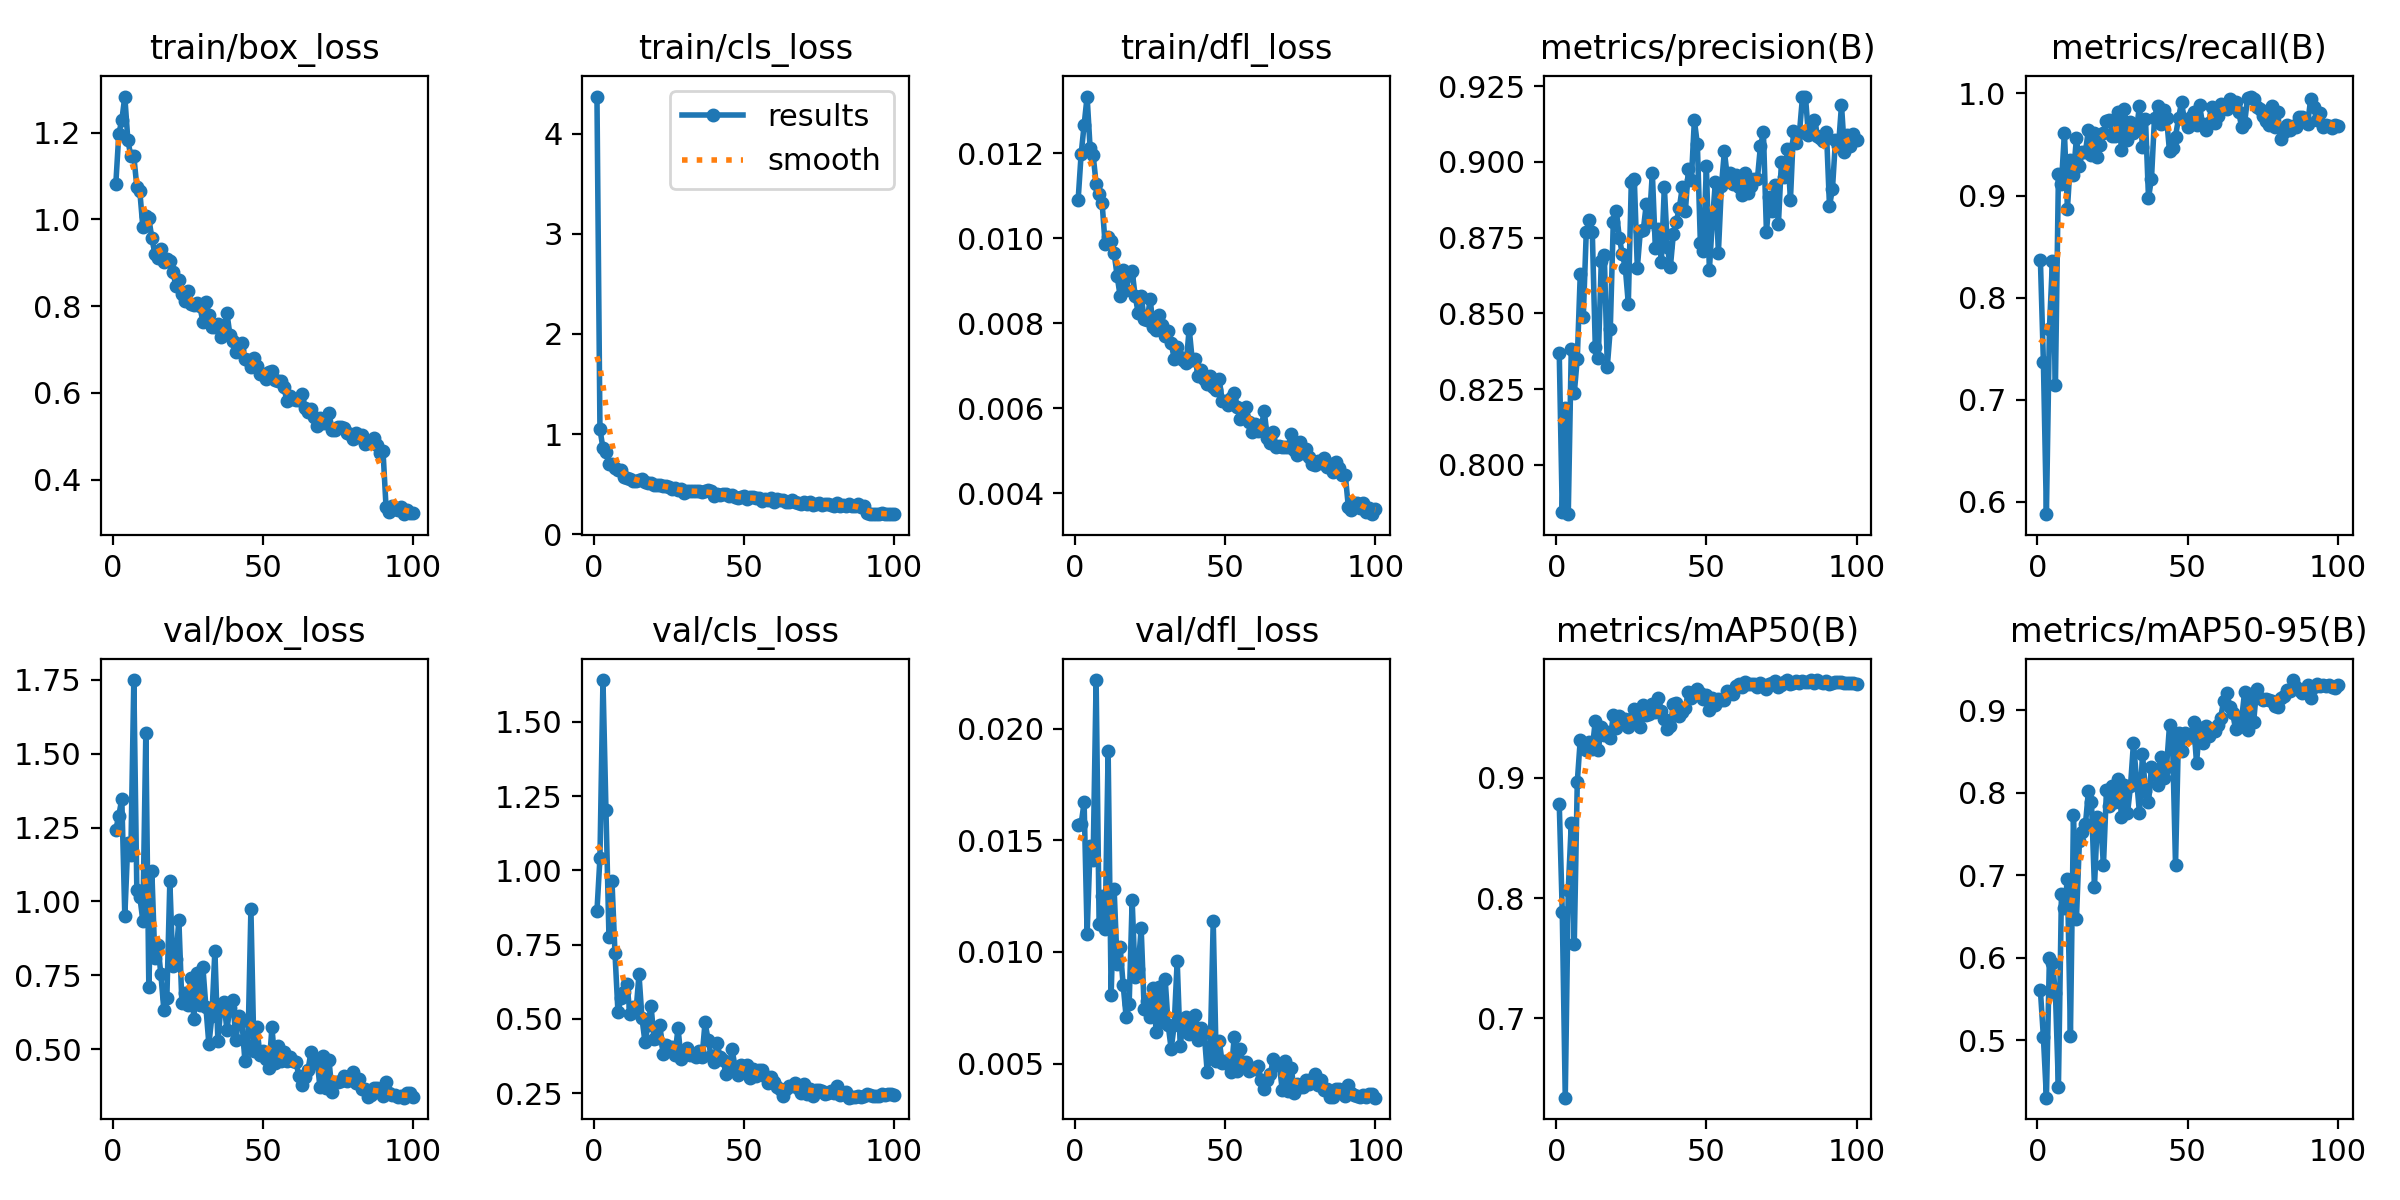

Data behind this chart, as committed beside it:
epoch, time, train/box_loss, train/cls_loss, train/dfl_loss, metrics/precision(B), metrics/recall(B), metrics/mAP50(B), metrics/mAP50-95(B), val/box_loss, val/cls_loss, val/dfl_loss, lr/pg0, lr/pg1, lr/pg2
1, 46.86, 1.081, 4.373, 0.01089, 0.8368, 0.8365, 0.8781, 0.5604, 1.243, 0.8631, 0.01569, 0.0005494, 0.0005494, 0.0005494
2, 79.56, 1.198, 1.047, 0.01197, 0.7843, 0.7367, 0.7885, 0.5035, 1.291, 1.043, 0.01572, 0.001105, 0.001105, 0.001105
3, 110.9, 1.229, 0.8588, 0.01266, 0.8187, 0.5879, 0.6343, 0.4305, 1.347, 1.641, 0.01669, 0.001659, 0.001659, 0.001659
4, 142, 1.283, 0.8228, 0.01333, 0.7837, 0.7691, 0.8069, 0.5999, 0.9502, 1.202, 0.01079, 0.001663, 0.001663, 0.001663
5, 173.4, 1.184, 0.6967, 0.01211, 0.8381, 0.8358, 0.862, 0.5934, 1.198, 0.7752, 0.01474, 0.00166, 0.00166, 0.00166
6, 204.7, 1.146, 0.7011, 0.01196, 0.8236, 0.7146, 0.7621, 0.5577, 1.158, 0.9641, 0.0141, 0.001657, 0.001657, 0.001657
7, 236.4, 1.145, 0.6638, 0.01128, 0.835, 0.9208, 0.8962, 0.4436, 1.75, 0.7224, 0.02217, 0.001652, 0.001652, 0.001652
8, 267.6, 1.076, 0.636, 0.01104, 0.863, 0.9115, 0.9316, 0.6776, 1.04, 0.5221, 0.01123, 0.001647, 0.001647, 0.001647
9, 299.3, 1.065, 0.6389, 0.01082, 0.8487, 0.9616, 0.9282, 0.6597, 1.016, 0.5706, 0.01251, 0.001641, 0.001641, 0.001641
10, 330.8, 0.9829, 0.566, 0.00986, 0.877, 0.8871, 0.9232, 0.6957, 0.9349, 0.59, 0.01103, 0.001634, 0.001634, 0.001634
11, 365, 1.007, 0.5645, 0.01003, 0.8807, 0.9344, 0.9295, 0.5058, 1.571, 0.6174, 0.019, 0.001627, 0.001627, 0.001627
12, 396.9, 1.003, 0.552, 0.00994, 0.877, 0.9204, 0.9237, 0.7724, 0.7099, 0.5152, 0.00806, 0.001618, 0.001618, 0.001618
13, 429, 0.9574, 0.5264, 0.00965, 0.839, 0.9564, 0.9472, 0.6474, 1.102, 0.5403, 0.01281, 0.001609, 0.001609, 0.001609
14, 460.8, 0.921, 0.5302, 0.00911, 0.8353, 0.9293, 0.923, 0.7416, 0.8098, 0.5246, 0.00946, 0.001599, 0.001599, 0.001599
15, 492.6, 0.9115, 0.5372, 0.00864, 0.8672, 0.9431, 0.9419, 0.7521, 0.854, 0.6499, 0.01021, 0.001588, 0.001588, 0.001588
16, 524.6, 0.9307, 0.5553, 0.00925, 0.8694, 0.943, 0.935, 0.7614, 0.7548, 0.5021, 0.00852, 0.001577, 0.001577, 0.001577
17, 556.6, 0.9012, 0.5238, 0.00878, 0.8324, 0.9646, 0.9377, 0.8024, 0.6332, 0.4221, 0.00708, 0.001565, 0.001565, 0.001565
18, 588.6, 0.9087, 0.5104, 0.00913, 0.8449, 0.9394, 0.9327, 0.7891, 0.6721, 0.4803, 0.00765, 0.001552, 0.001552, 0.001552
19, 620.8, 0.9048, 0.5057, 0.00923, 0.8802, 0.9608, 0.9519, 0.6858, 1.068, 0.5451, 0.0123, 0.001539, 0.001539, 0.001539
20, 652.7, 0.8799, 0.4889, 0.00864, 0.8838, 0.9381, 0.9412, 0.7701, 0.7803, 0.4332, 0.00888, 0.001524, 0.001524, 0.001524
21, 684.6, 0.8469, 0.4864, 0.00825, 0.875, 0.9497, 0.9511, 0.7657, 0.8057, 0.4353, 0.00925, 0.001509, 0.001509, 0.001509
22, 716.5, 0.8595, 0.4909, 0.00864, 0.8696, 0.9616, 0.9452, 0.7124, 0.9378, 0.479, 0.01108, 0.001494, 0.001494, 0.001494
23, 748.6, 0.8282, 0.4774, 0.00811, 0.865, 0.9734, 0.9489, 0.8035, 0.6574, 0.3808, 0.00744, 0.001478, 0.001478, 0.001478
24, 780.8, 0.8116, 0.4846, 0.00807, 0.8532, 0.9743, 0.9424, 0.7844, 0.6895, 0.4138, 0.00779, 0.001461, 0.001461, 0.001461
25, 812.9, 0.8354, 0.4661, 0.00857, 0.8934, 0.9584, 0.949, 0.808, 0.6507, 0.3943, 0.0071, 0.001443, 0.001443, 0.001443
26, 845.1, 0.8056, 0.4462, 0.0079, 0.8942, 0.9586, 0.9569, 0.7886, 0.7403, 0.4054, 0.0084, 0.001425, 0.001425, 0.001425
27, 877.1, 0.8016, 0.4641, 0.00784, 0.865, 0.9819, 0.9516, 0.8167, 0.6027, 0.378, 0.00639, 0.001407, 0.001407, 0.001407
28, 909.4, 0.8083, 0.4365, 0.0082, 0.8771, 0.9448, 0.9416, 0.771, 0.7585, 0.4698, 0.00842, 0.001388, 0.001388, 0.001388
29, 941.5, 0.7999, 0.4496, 0.00796, 0.8776, 0.9851, 0.9599, 0.8097, 0.6498, 0.3652, 0.00686, 0.001368, 0.001368, 0.001368
30, 973.6, 0.7635, 0.4062, 0.00769, 0.8862, 0.9543, 0.9521, 0.7749, 0.7787, 0.3868, 0.00877, 0.001348, 0.001348, 0.001348
31, 1006, 0.8107, 0.4265, 0.00782, 0.8801, 0.9721, 0.9528, 0.8076, 0.6437, 0.402, 0.00672, 0.001327, 0.001327, 0.001327
32, 1038, 0.7804, 0.4293, 0.00753, 0.8964, 0.9609, 0.9612, 0.8606, 0.5165, 0.3788, 0.00565, 0.001306, 0.001306, 0.001306
33, 1070, 0.7516, 0.4273, 0.00717, 0.8717, 0.9642, 0.9546, 0.8166, 0.6111, 0.3796, 0.00672, 0.001284, 0.001284, 0.001284
34, 1102, 0.7515, 0.432, 0.00744, 0.8778, 0.9881, 0.9663, 0.775, 0.8335, 0.3734, 0.0096, 0.001262, 0.001262, 0.001262
35, 1134, 0.7589, 0.43, 0.0072, 0.8669, 0.9471, 0.9556, 0.8465, 0.5268, 0.3908, 0.0058, 0.001239, 0.001239, 0.001239
36, 1166, 0.7283, 0.418, 0.00714, 0.8918, 0.9751, 0.9489, 0.8014, 0.644, 0.3719, 0.00685, 0.001216, 0.001216, 0.001216
37, 1198, 0.7413, 0.4263, 0.00706, 0.872, 0.8976, 0.9403, 0.7882, 0.6597, 0.4881, 0.00708, 0.001193, 0.001193, 0.001193
38, 1230, 0.7852, 0.4449, 0.00787, 0.8652, 0.9166, 0.943, 0.8309, 0.5665, 0.4307, 0.0063, 0.00117, 0.00117, 0.00117
39, 1262, 0.7339, 0.4292, 0.00714, 0.8761, 0.9762, 0.9611, 0.8229, 0.6408, 0.376, 0.00687, 0.001146, 0.001146, 0.001146
40, 1294, 0.7204, 0.3852, 0.00715, 0.8803, 0.9879, 0.9615, 0.8092, 0.6655, 0.3541, 0.00716, 0.001121, 0.001121, 0.001121
41, 1326, 0.6939, 0.3969, 0.00675, 0.8849, 0.9701, 0.9513, 0.8433, 0.5302, 0.4187, 0.00607, 0.001097, 0.001097, 0.001097
42, 1358, 0.6989, 0.388, 0.0069, 0.8917, 0.9835, 0.9541, 0.8174, 0.6136, 0.3722, 0.00659, 0.001072, 0.001072, 0.001072
43, 1390, 0.7152, 0.4037, 0.00669, 0.8836, 0.9764, 0.9576, 0.8308, 0.5959, 0.3618, 0.00636, 0.001047, 0.001047, 0.001047
44, 1422, 0.6781, 0.4037, 0.00658, 0.8975, 0.9432, 0.971, 0.8817, 0.4596, 0.3141, 0.00461, 0.001022, 0.001022, 0.001022
45, 1455, 0.6769, 0.3829, 0.00676, 0.8941, 0.9467, 0.9661, 0.8642, 0.5096, 0.3324, 0.00557, 0.0009965, 0.0009965, 0.0009965
46, 1487, 0.66, 0.3935, 0.00651, 0.9138, 0.9577, 0.9708, 0.7123, 0.9741, 0.3978, 0.01137, 0.0009709, 0.0009709, 0.0009709
47, 1518, 0.6796, 0.3747, 0.00644, 0.9058, 0.976, 0.9736, 0.872, 0.4952, 0.3381, 0.0051, 0.0009453, 0.0009453, 0.0009453
48, 1550, 0.661, 0.3567, 0.00668, 0.8733, 0.9911, 0.9704, 0.8505, 0.5743, 0.3117, 0.00603, 0.0009195, 0.0009195, 0.0009195
49, 1582, 0.6438, 0.371, 0.00618, 0.8706, 0.9736, 0.9653, 0.8718, 0.4807, 0.3435, 0.00502, 0.0008936, 0.0008936, 0.0008936
50, 1614, 0.6444, 0.3787, 0.00617, 0.8987, 0.9671, 0.9688, 0.8693, 0.4951, 0.331, 0.00511, 0.0008678, 0.0008678, 0.0008678
51, 1646, 0.6321, 0.3477, 0.00607, 0.8643, 0.9766, 0.9563, 0.8679, 0.4663, 0.3435, 0.00497, 0.0008418, 0.0008418, 0.0008418
52, 1678, 0.6478, 0.3682, 0.00623, 0.8805, 0.9813, 0.9658, 0.8855, 0.4349, 0.2999, 0.0046, 0.0008159, 0.0008159, 0.0008159
53, 1710, 0.6498, 0.3691, 0.00636, 0.8933, 0.9689, 0.9603, 0.836, 0.5737, 0.3323, 0.0062, 0.00079, 0.00079, 0.00079
54, 1745, 0.629, 0.3582, 0.00604, 0.87, 0.9891, 0.9651, 0.8789, 0.4545, 0.3096, 0.00468, 0.0007642, 0.0007642, 0.0007642
55, 1778, 0.6272, 0.3618, 0.00575, 0.892, 0.9697, 0.9642, 0.8597, 0.5098, 0.3276, 0.00565, 0.0007384, 0.0007384, 0.0007384
56, 1810, 0.6265, 0.3266, 0.00597, 0.9035, 0.9645, 0.9641, 0.8803, 0.4594, 0.3291, 0.00498, 0.0007128, 0.0007128, 0.0007128
57, 1842, 0.613, 0.3527, 0.00602, 0.8948, 0.9711, 0.9719, 0.8682, 0.4891, 0.3084, 0.00505, 0.0006872, 0.0006872, 0.0006872
58, 1874, 0.5807, 0.3368, 0.00568, 0.8963, 0.9868, 0.9711, 0.8765, 0.4608, 0.2845, 0.00466, 0.0006618, 0.0006618, 0.0006618
59, 1906, 0.5921, 0.3574, 0.00545, 0.8927, 0.9715, 0.9698, 0.8748, 0.4719, 0.3052, 0.00481, 0.0006366, 0.0006366, 0.0006366
60, 1937, 0.5853, 0.3171, 0.00564, 0.8956, 0.978, 0.9758, 0.8821, 0.4609, 0.2866, 0.00477, 0.0006116, 0.0006116, 0.0006116
... 40 more rows
